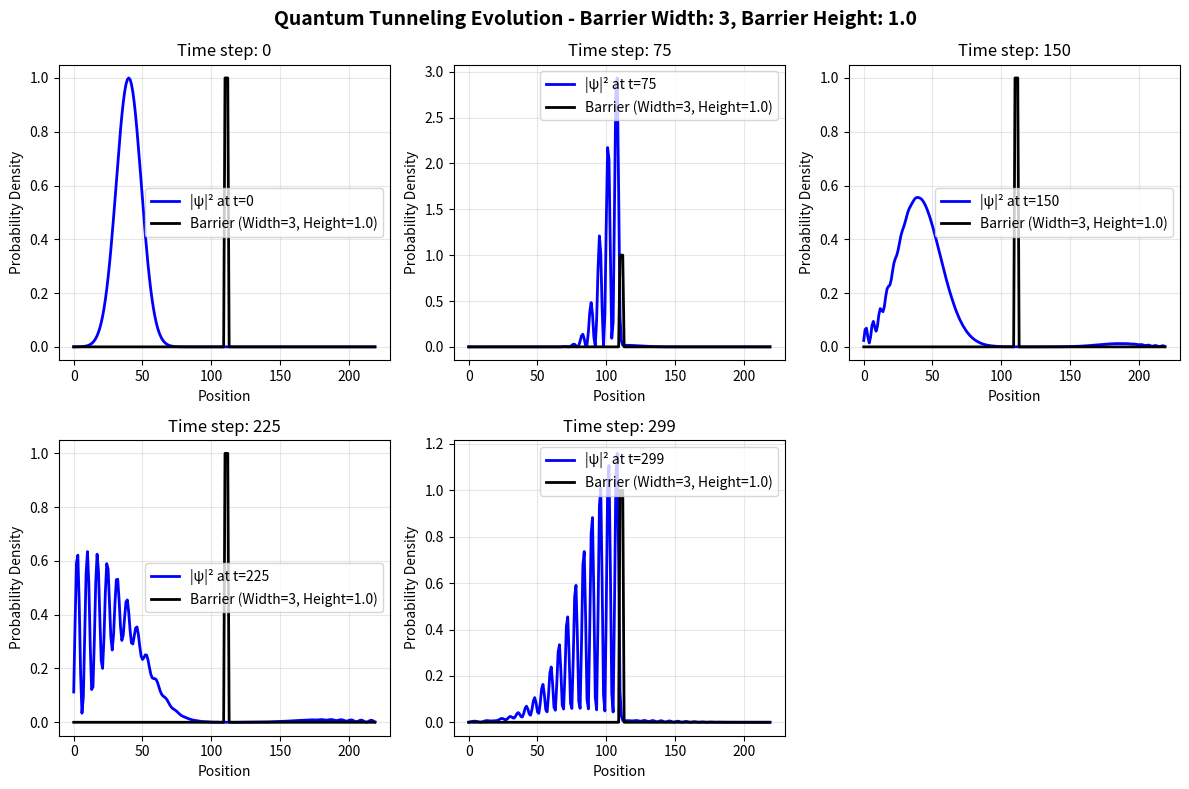
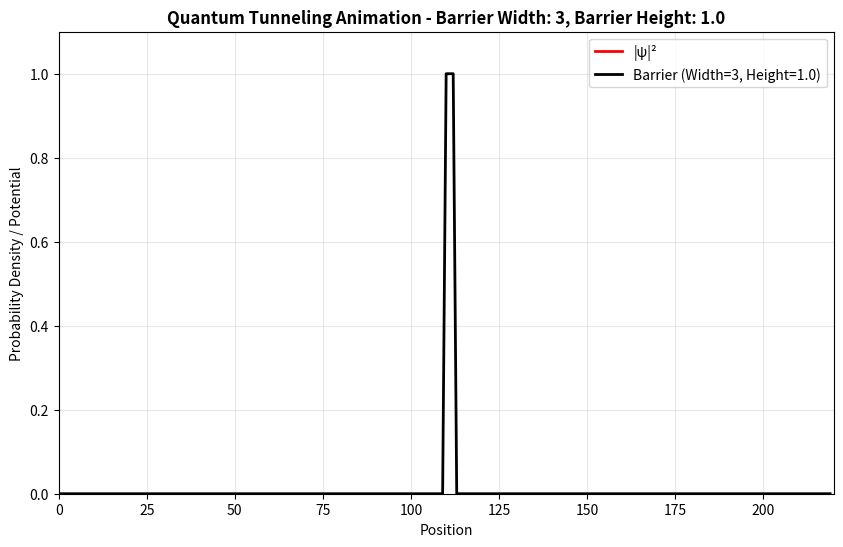

Recreate these plots in Python, in order.
import numpy as np
import matplotlib.pyplot as plt
from matplotlib import animation

class QuantumTunnelingSolver:
    def __init__(self, Nx=220, Nt=300, x0=40, k0=0.5, d=10, barrier_width=3, barrier_height=1.0):
        self.Nx = Nx
        self.Nt = Nt
        self.x0 = x0
        self.k0 = k0
        self.d = d
        self.barrier_width = barrier_width
        self.barrier_height = barrier_height
        self.x = np.arange(self.Nx)
        self.V = self.setup_potential()
        self.C = np.zeros((self.Nx, self.Nt), complex)
        self.B = np.zeros((self.Nx, self.Nt), complex)

    def wavefun(self, x):
        """Gaussian wave packet function"""
        return np.exp(self.k0*1j*x)*np.exp(-(x-self.x0)**2*np.log10(2)/self.d**2)

    def setup_potential(self):
        """Setup potential barrier"""
        self.V = np.zeros(self.Nx)
        self.V[self.Nx//2:self.Nx//2+self.barrier_width] = self.barrier_height
        return self.V

    def build_coefficient_matrix(self):
        """Build coefficient matrix for Crank-Nicolson scheme"""
        A = np.diag(-2+2j-self.V) + np.diag(np.ones(self.Nx-1),1) + np.diag(np.ones(self.Nx-1),-1)
        return A

    def solve_schrodinger(self):
        """Solve 1D time-dependent Schrodinger equation using Crank-Nicolson method"""
        A = self.build_coefficient_matrix()
        
        self.B[:,0] = self.wavefun(self.x)
        
        for t in range(self.Nt-1):
            self.C[:,t+1] = 4j*np.linalg.solve(A, self.B[:,t])
            self.B[:,t+1] = self.C[:,t+1] - self.B[:,t]
        
        return self.x, self.V, self.B, self.C

    def calculate_coefficients(self):
        """Calculate transmission and reflection coefficients"""
        barrier_position = len(self.x)//2
        transmitted_prob = np.sum(np.abs(self.B[barrier_position+self.barrier_width:, -1])**2)
        reflected_prob = np.sum(np.abs(self.B[:barrier_position, -1])**2)
        total_prob = np.sum(np.abs(self.B[:, -1])**2)
        return transmitted_prob/total_prob, reflected_prob/total_prob

    def plot_evolution(self, time_indices=None):
        """Plot wave function evolution at specific times"""
        if time_indices is None:
            Nt = self.B.shape[1]
            time_indices = [0, Nt//4, Nt//2, 3*Nt//4, Nt-1]
        
        fig, axes = plt.subplots(2, 3, figsize=(12, 8))
        axes = axes.flatten()
        
        # Add overall title with barrier parameters
        fig.suptitle(f'Quantum Tunneling Evolution - Barrier Width: {self.barrier_width}, Barrier Height: {self.barrier_height}', 
                     fontsize=14, fontweight='bold')
        
        for i, t_idx in enumerate(time_indices):
            if i < len(axes):
                ax = axes[i]
                
                # Plot probability density
                prob_density = np.abs(self.B[:, t_idx])**2
                ax.plot(self.x, prob_density, 'b-', linewidth=2, 
                       label=f'|ψ|² at t={t_idx}')
                
                # Plot potential
                ax.plot(self.x, self.V, 'k-', linewidth=2, 
                       label=f'Barrier (Width={self.barrier_width}, Height={self.barrier_height})')
                
                ax.set_xlabel('Position')
                ax.set_ylabel('Probability Density')
                ax.set_title(f'Time step: {t_idx}')
                ax.legend()
                ax.grid(True, alpha=0.3)
        
        # Remove unused subplots
        for i in range(len(time_indices), len(axes)):
            fig.delaxes(axes[i])
        
        plt.tight_layout()
        plt.show()

    def create_animation(self, interval=20):
        """Create animation of wave packet evolution"""
        Nx, Nt = self.B.shape
        
        fig = plt.figure(figsize=(10, 6))
        plt.axis([0, Nx, 0, np.max(self.V)*1.1])
        
        # Add title with barrier parameters
        plt.title(f'Quantum Tunneling Animation - Barrier Width: {self.barrier_width}, Barrier Height: {self.barrier_height}', 
                 fontsize=12, fontweight='bold')
        plt.xlabel('Position')
        plt.ylabel('Probability Density / Potential')
        
        myline, = plt.plot([], [], 'r', lw=2, label='|ψ|²')
        myline1, = plt.plot(self.x, self.V, 'k', lw=2, 
                           label=f'Barrier (Width={self.barrier_width}, Height={self.barrier_height})')
        
        plt.legend()
        plt.grid(True, alpha=0.3)
        
        def animate(i):
            myline.set_data(self.x, np.abs(self.B[:, i]))
            myline1.set_data(self.x, self.V)
            return myline, myline1
        
        anim = animation.FuncAnimation(fig, animate, frames=Nt, interval=interval)
        return anim

    def verify_probability_conservation(self):
        """Verify probability conservation during evolution"""
        total_prob = np.zeros(self.Nt)
        for t in range(self.Nt):
            total_prob[t] = np.sum(np.abs(self.B[:, t])**2)
        
        return total_prob

    def demonstrate(self):
        """Demonstration function for quantum tunneling"""
        print("Quantum Tunneling Simulation")
        print("=" * 40)
        
        # Solve the equation
        print("Solving Schrodinger equation...")
        self.solve_schrodinger()
        T, R = self.calculate_coefficients()
        
        print(f"\n势垒宽度:{self.barrier_width}, 势垒高度:{self.barrier_height} 结果")
        print(f"Transmission coefficient: {T:.4f}")
        print(f"Reflection coefficient: {R:.4f}")
        print(f"Total (T + R): {T + R:.4f}")
        
        # Plot evolution
        print("\nPlotting wave function evolution...")
        self.plot_evolution()
        
        # Check probability conservation
        total_prob = self.verify_probability_conservation()
        print(f"\nProbability conservation:")
        print(f"Initial probability: {total_prob[0]:.6f}")
        print(f"Final probability: {total_prob[-1]:.6f}")
        print(f"Relative change: {abs(total_prob[-1] - total_prob[0])/total_prob[0]*100:.4f}%")
        
        # Create animation
        print("\nCreating animation...")
        anim = self.create_animation()
        plt.show()
        
        return anim


def demonstrate_quantum_tunneling():
    """便捷的演示函数"""
    solver = QuantumTunnelingSolver()
    return solver.demonstrate()


if __name__ == "__main__":
    # 运行演示
    barrier_width = 3
    barrier_height = 1.0
    solver = QuantumTunnelingSolver(barrier_width=barrier_width, barrier_height=barrier_height)
    animation = solver.demonstrate()
